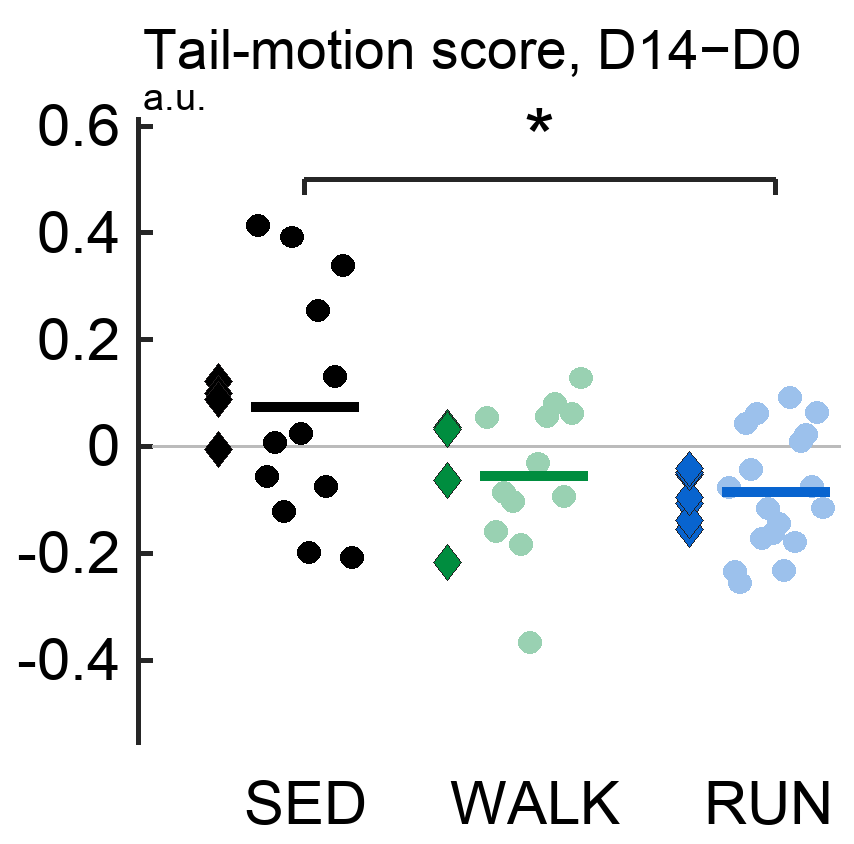

Source data for this figure (header and first rows):
mouseID, cohort, cageID, group, day, nTrials, sourceFiles, nLegacy, meanLegacy, nStrict, meanStrict, nRaw, meanRaw, D14Value, D0Value, count
TMCS2_S13, TMCS2, TMCS2_C08, sedentary, D14, 3, TMCS2_S13_T1_C08_BB_D14_20251105_THT_TRI…, 1621, 0.7887, 1618, 0.786, 1618, 214.8, 0.7887, 0.3748, 0.4139
TMCS2_S14, TMCS2, TMCS2_C08, sedentary, D14, 3, TMCS2_S14_T2_C08_BB_D14_20251105_THT_TRI…, 2386, 0.2118, 2383, 0.2109, 2383, 146.5, 0.2118, 0.2676, -0.05578
TMCS2_S15, TMCS2, TMCS2_C08, sedentary, D14, 3, TMCS2_S15_T3_C08_BB_D14_20251105_THT_TRI…, 1782, 0.3696, 1779, 0.3693, 1779, 209.6, 0.3696, 0.3626, 0.007033
TMCS2_S28, TMCS2, TMCS2_C10, sedentary, D14, 3, TMCS2_S28_T1_C10_BB_D14_20251105_THT_TRI…, 2836, 0.4957, 2833, 0.4945, 2833, 195.7, 0.4957, 0.6168, -0.1211
TMCS2_S29, TMCS2, TMCS2_C10, sedentary, D14, 3, TMCS2_S29_T2_C10_BB_D14_20251105_THT_TRI…, 2812, 0.8717, 2809, 0.8705, 2809, 191.6, 0.8717, 0.4795, 0.3922
TMCS2_S30, TMCS2, TMCS2_C10, sedentary, D14, 3, TMCS2_S30_T3_C10_BB_D14_20251105_THT_TRI…, 1581, 0.7478, 1578, 0.7438, 1578, 185.2, 0.7478, 0.723, 0.02481
TMCS3_S07, TMCS3, TMCS3_C03, sedentary, D14, 3, TMCS3_S07_T1_C03_BB_D14_20260305_THT_TRI…, 2473, 0.2911, 2467, 0.2896, 2467, 150.2, 0.2911, 0.4896, -0.1984
TMCS3_S08, TMCS3, TMCS3_C03, sedentary, D14, 3, TMCS3_S08_T2_C03_BB_D14_20260305_THT_TRI…, 2306, 0.5492, 2303, 0.5483, 2303, 204.2, 0.5492, 0.2939, 0.2553
TMCS3_S09, TMCS3, TMCS3_C03, sedentary, D14, 3, TMCS3_S09_T3_C03_BB_D14_20260305_THT_TRI…, 2183, 0.555, 2180, 0.5556, 2180, 227.4, 0.555, 0.6303, -0.07531
TMCS3_S13, TMCS3, TMCS3_C05, sedentary, D14, 3, TMCS3_S13_T1_C05_BB_D14_20260305_THT_TRI…, 3964, 0.3728, 3961, 0.3728, 3961, 175.8, 0.3728, 0.241, 0.1318
TMCS3_S14, TMCS3, TMCS3_C05, sedentary, D14, 3, TMCS3_S14_T2_C05_BB_D14_20260305_THT_TRI…, 3017, 0.4142, 3012, 0.4106, 3012, 166.3, 0.4142, 0.07474, 0.3395
TMCS3_S15, TMCS3, TMCS3_C05, sedentary, D14, 3, TMCS3_S15_T3_C05_BB_D14_20260305_THT_TRI…, 2004, 0.2856, 1999, 0.2811, 1999, 162.2, 0.2856, 0.4936, -0.208
TMCS2_S07, TMCS2, TMCS2_C03, walk, D14, 3, TMCS2_S07_T1_C03_BB_D14_20251105_THT_TRI…, 1382, 0.7774, 1379, 0.7771, 1379, 252.9, 0.7774, 0.7235, 0.05393
TMCS2_S08, TMCS2, TMCS2_C03, walk, D14, 3, TMCS2_S08_T2_C03_BB_D14_20251105_THT_TRI…, 2205, 0.2864, 2202, 0.285, 2202, 174.1, 0.2864, 0.4462, -0.1598
TMCS2_S09, TMCS2, TMCS2_C03, walk, D14, 3, TMCS2_S09_T3_C03_BB_D14_20251105_THT_TRI…, 1411, 0.4038, 1408, 0.4025, 1408, 196.2, 0.4038, 0.4897, -0.08587
TMCS2_S19, TMCS2, TMCS2_C06, walk, D14, 3, TMCS2_S19_T1_C06_BB_D14_20251105_THT_TRI…, 2850, 0.4635, 2847, 0.4639, 2847, 201.5, 0.4635, 0.5658, -0.1023
TMCS2_S20, TMCS2, TMCS2_C06, walk, D14, 3, TMCS2_S20_T2_C06_BB_D14_20251105_THT_TRI…, 1622, 0.3916, 1619, 0.3892, 1619, 186.4, 0.3916, 0.5749, -0.1833
TMCS2_S21, TMCS2, TMCS2_C06, walk, D14, 3, TMCS2_S21_T3_C06_BB_D14_20251105_THT_TRI…, 2285, 0.2961, 2282, 0.2954, 2282, 183, 0.2961, 0.6633, -0.3672
TMCS2_S31, TMCS2, TMCS2_C02, walk, D14, 3, TMCS2_S31_T1_C02_BB_D14_20251105_THT_TRI…, 2679, 0.4729, 2676, 0.4735, 2676, 174.7, 0.4729, 0.5038, -0.03091
TMCS2_S32, TMCS2, TMCS2_C02, walk, D14, 3, TMCS2_S32_T2_C02_BB_D14_20251105_THT_TRI…, 1364, 0.4272, 1361, 0.426, 1361, 191.5, 0.4272, 0.3705, 0.05665
TMCS2_S33, TMCS2, TMCS2_C02, walk, D14, 3, TMCS2_S33_T3_C02_BB_D14_20251105_THT_TRI…, 2136, 0.5346, 2133, 0.535, 2133, 171.7, 0.5346, 0.4544, 0.08027
TMCS3_S04, TMCS3, TMCS3_C02, walk, D14, 3, TMCS3_S04_T1_C02_BB_D14_20260305_THT_TRI…, 1925, 0.2407, 1922, 0.2414, 1922, 224.1, 0.2407, 0.3339, -0.09313
TMCS3_S05, TMCS3, TMCS3_C02, walk, D14, 3, TMCS3_S05_T2_C02_BB_D14_20260305_THT_TRI…, 1630, 0.4309, 1625, 0.4325, 1625, 234.5, 0.4309, 0.3684, 0.06249
TMCS3_S06, TMCS3, TMCS3_C02, walk, D14, 3, TMCS3_S06_T3_C02_BB_D14_20260305_THT_TRI…, 2728, 0.5159, 2725, 0.5164, 2725, 237.2, 0.5159, 0.3877, 0.1282
TMCS2_S05, TMCS2, TMCS2_C01, run, D14, 3, TMCS2_S05_T2_C01_BB_D14_20251105_THT_TRI…, 1524, 0.3839, 1521, 0.3839, 1521, 234, 0.3839, 0.4613, -0.07739
TMCS2_S06, TMCS2, TMCS2_C01, run, D14, 3, TMCS2_S06_T3_C01_BB_D14_20251105_THT_TRI…, 1791, 0.2255, 1788, 0.2219, 1788, 192.9, 0.2255, 0.4589, -0.2334
TMCS2_S10, TMCS2, TMCS2_C04, run, D14, 3, TMCS2_S10_T1_C04_BB_D14_20251105_THT_TRI…, 1780, 0.2605, 1777, 0.2578, 1777, 201.9, 0.2605, 0.5161, -0.2556
TMCS2_S11, TMCS2, TMCS2_C04, run, D14, 3, TMCS2_S11_T2_C04_BB_D14_20251105_THT_TRI…, 1805, 0.4892, 1802, 0.4892, 1802, 233.8, 0.4892, 0.4468, 0.04245
TMCS2_S16, TMCS2, TMCS2_C05, run, D14, 3, TMCS2_S16_T1_C05_BB_D14_20251105_THT_TRI…, 1879, 0.4371, 1876, 0.4373, 1876, 171.2, 0.4371, 0.4804, -0.04326
TMCS2_S17, TMCS2, TMCS2_C05, run, D14, 3, TMCS2_S17_T2_C05_BB_D14_20251105_THT_TRI…, 1474, 0.5987, 1471, 0.5977, 1471, 200, 0.5987, 0.5374, 0.06135
TMCS2_S18, TMCS2, TMCS2_C05, run, D14, 3, TMCS2_S18_T3_C05_BB_D14_20251105_THT_TRI…, 1597, 0.2795, 1594, 0.2776, 1594, 218.7, 0.2795, 0.4523, -0.1728
TMCS2_S22, TMCS2, TMCS2_C07, run, D14, 3, TMCS2_S22_T1_C07_BB_D14_20251105_THT_TRI…, 1839, 0.3002, 1834, 0.2917, 1834, 184.8, 0.3002, 0.4162, -0.1159
TMCS2_S24, TMCS2, TMCS2_C07, run, D14, 3, TMCS2_S24_T3_C07_BB_D14_20251105_THT_TRI…, 1660, 0.3455, 1657, 0.3442, 1657, 279.6, 0.3455, 0.5079, -0.1624
TMCS2_S25, TMCS2, TMCS2_C09, run, D14, 3, TMCS2_S25_T1_C09_BB_D14_20251105_THT_TRI…, 2208, 0.2291, 2205, 0.2279, 2205, 192.3, 0.2291, 0.3733, -0.1442
TMCS2_S26, TMCS2, TMCS2_C09, run, D14, 3, TMCS2_S26_T2_C09_BB_D14_20251105_THT_TRI…, 1610, 0.2962, 1607, 0.2931, 1607, 209.3, 0.2962, 0.5286, -0.2325
TMCS2_S27, TMCS2, TMCS2_C09, run, D14, 3, TMCS2_S27_T3_C09_BB_D14_20251105_THT_TRI…, 1280, 0.5653, 1277, 0.5648, 1277, 257, 0.5653, 0.4741, 0.0912
TMCS3_S01, TMCS3, TMCS3_C01, run, D14, 3, TMCS3_S01_T1_C01_BB_D14_20260305_THT_TRI…, 1846, 0.3337, 1842, 0.332, 1842, 173.2, 0.3337, 0.5125, -0.1788
TMCS3_S02, TMCS3, TMCS3_C01, run, D14, 3, TMCS3_S02_T2_C01_BB_D14_20260305_THT_TRI…, 1478, 0.3133, 1475, 0.311, 1475, 189.7, 0.3133, 0.304, 0.009322
TMCS3_S03, TMCS3, TMCS3_C01, run, D14, 3, TMCS3_S03_T3_C01_BB_D14_20260305_THT_TRI…, 1253, 0.3572, 1250, 0.3534, 1250, 208.6, 0.3572, 0.3341, 0.02309
TMCS3_S10, TMCS3, TMCS3_C04, run, D14, 3, TMCS3_S10_T1_C04_BB_D14_20260305_THT_TRI…, 2974, 0.4202, 2971, 0.4211, 2971, 168.4, 0.4202, 0.4954, -0.07516
TMCS3_S11, TMCS3, TMCS3_C04, run, D14, 3, TMCS3_S11_T2_C04_BB_D14_20260305_THT_TRI…, 2166, 0.2559, 2161, 0.2548, 2161, 156.2, 0.2559, 0.1917, 0.06421
TMCS3_S12, TMCS3, TMCS3_C04, run, D14, 3, TMCS3_S12_T3_C04_BB_D14_20260305_THT_TRI…, 1610, 0.448, 1607, 0.4491, 1607, 207.8, 0.448, 0.5633, -0.1153
